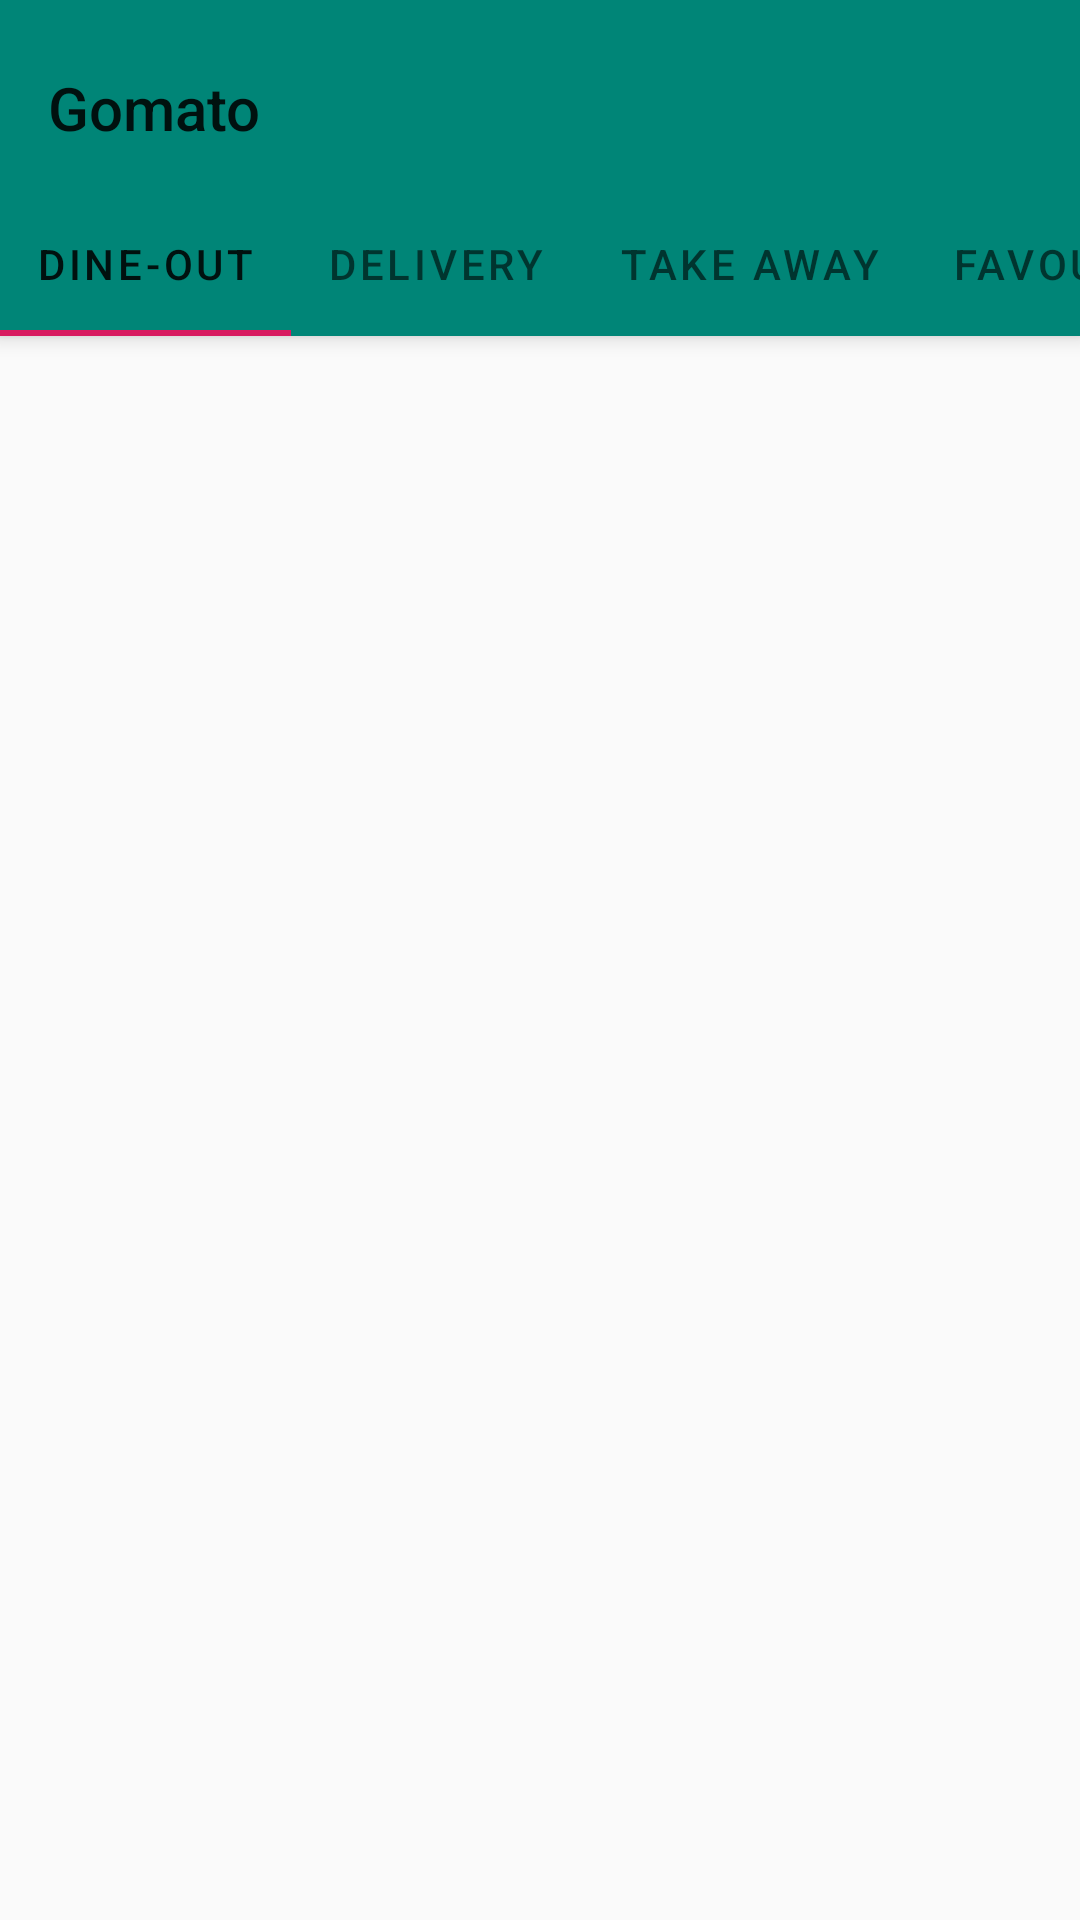

Here is an Android app screen rendered from its layout file. Give the layout XML and the strings, colors and styles it references.
<!-- AndroidManifest.xml: activity theme BaseTheme.NoActionBar -->
<!-- res/layout/activity_dashboard.xml -->
<?xml version="1.0" encoding="utf-8"?>
<layout>
    <androidx.coordinatorlayout.widget.CoordinatorLayout xmlns:android="http://schemas.android.com/apk/res/android"
        xmlns:app="http://schemas.android.com/apk/res-auto"
        xmlns:tools="http://schemas.android.com/tools"
        android:id="@+id/main_content"
        android:layout_width="match_parent"
        android:layout_height="match_parent"
        android:fitsSystemWindows="true"
        android:descendantFocusability="blocksDescendants"
        tools:context=".activity.DashboardActivity">

        <com.google.android.material.appbar.AppBarLayout
            android:id="@+id/appbar"
            android:layout_width="match_parent"
            android:layout_height="wrap_content"
            android:paddingTop="@dimen/appbar_padding_top"
            android:theme="@style/MaterialTheme.AppBarOverlay">

            <androidx.appcompat.widget.Toolbar
                android:id="@+id/toolbar"
                android:layout_width="match_parent"
                android:layout_height="?attr/actionBarSize"
                android:layout_weight="1"
                android:background="?attr/colorPrimary"
                app:layout_scrollFlags="scroll|enterAlways"
                app:popupTheme="@style/MaterialTheme.PopupOverlay"
                app:title="@string/app_name">

            </androidx.appcompat.widget.Toolbar>

            <com.google.android.material.tabs.TabLayout
                android:id="@+id/tabs"
                android:layout_width="match_parent"
                android:layout_height="wrap_content"
                app:tabMode="scrollable">

                <com.google.android.material.tabs.TabItem
                    android:layout_width="wrap_content"
                    android:layout_height="wrap_content"
                    android:id="@+id/tabItem"
                    android:text="@string/dine_out" />

                <com.google.android.material.tabs.TabItem
                    android:layout_width="wrap_content"
                    android:layout_height="wrap_content"
                    android:id="@+id/tabItem2"
                    android:text="@string/delivery" />

                <com.google.android.material.tabs.TabItem
                    android:layout_width="wrap_content"
                    android:layout_height="wrap_content"
                    android:id="@+id/tabItem3"
                    android:text="@string/take_away" />

                <com.google.android.material.tabs.TabItem
                    android:layout_width="wrap_content"
                    android:layout_height="wrap_content"
                    android:id="@+id/tabItem4"
                    android:text="@string/favourites" />

            </com.google.android.material.tabs.TabLayout>
        </com.google.android.material.appbar.AppBarLayout>

        <androidx.viewpager.widget.ViewPager
            android:id="@+id/container"
            android:layout_width="match_parent"
            android:layout_height="match_parent"
            app:layout_behavior="@string/appbar_scrolling_view_behavior" />

    </androidx.coordinatorlayout.widget.CoordinatorLayout>

</layout>
<!-- resources referenced by this layout -->
<resources>
  <dimen name="appbar_padding_top">8dp</dimen>
  <string name="app_name" translatable="false">Gomato</string>
  <string name="delivery">Delivery</string>
  <string name="dine_out">Dine-out</string>
  <string name="favourites">Favourites</string>
  <string name="take_away">Take Away</string>
  <style name="BaseTheme.NoActionBar">
          <item name="windowActionBar">false</item>
          <item name="windowNoTitle">true</item>
      </style>
</resources>
